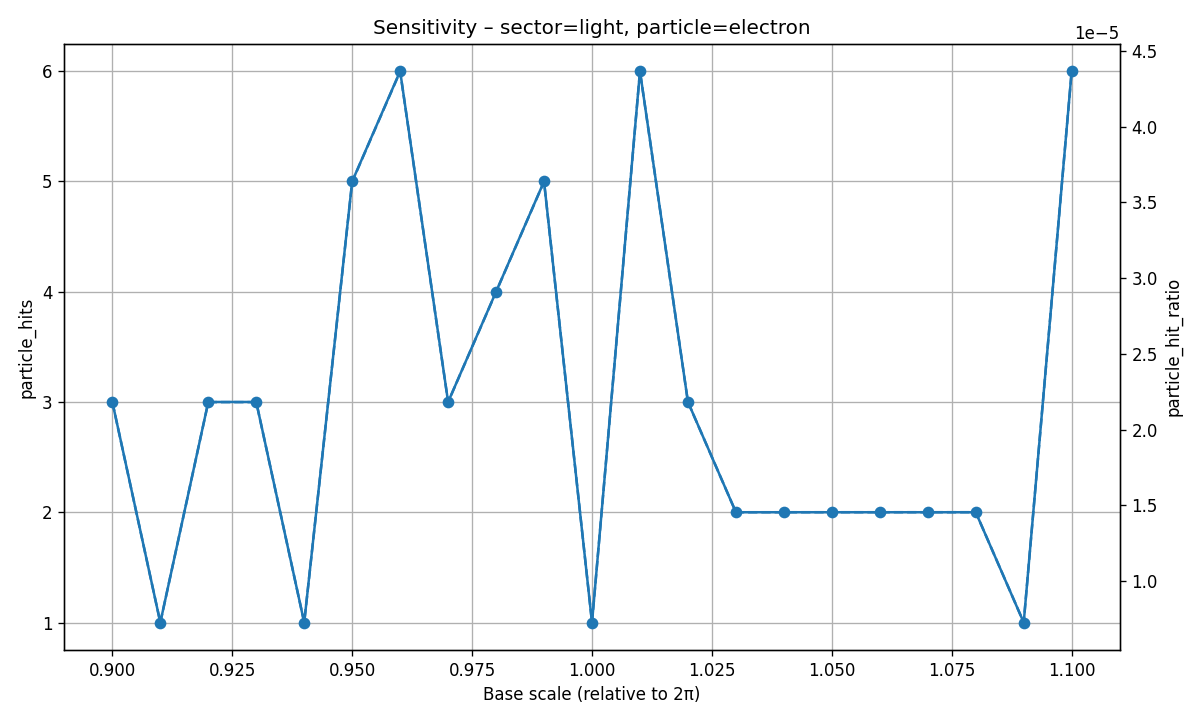

The table this chart was drawn from, first rows:
base_scale, possible_ET, real_ET, hit_ratio, particle_key, particle_hits, particle_hit_ratio
0.9, 137498, 18255, 0.1328, electron, 3, 0.00002182
0.91, 137496, 17087, 0.1243, electron, 1, 0.000007273
0.92, 137494, 17222, 0.1253, electron, 3, 0.00002182
0.93, 137494, 16844, 0.1225, electron, 3, 0.00002182
0.94, 137494, 16022, 0.1165, electron, 1, 0.000007273
0.95, 137485, 15461, 0.1125, electron, 5, 0.00003637
0.96, 137483, 13364, 0.0972, electron, 6, 0.00004364
0.97, 137479, 11244, 0.08179, electron, 3, 0.00002182
0.98, 137470, 9258, 0.06735, electron, 4, 0.0000291
0.99, 137464, 7384, 0.05372, electron, 5, 0.00003637
1, 137460, 6664, 0.04848, electron, 1, 0.000007275
1.01, 137453, 6132, 0.04461, electron, 6, 0.00004365
1.02, 137451, 6236, 0.04537, electron, 3, 0.00002183
1.03, 137450, 7623, 0.05546, electron, 2, 0.00001455
1.04, 137446, 9043, 0.06579, electron, 2, 0.00001455
1.05, 137438, 10143, 0.0738, electron, 2, 0.00001455
1.06, 137433, 11254, 0.08189, electron, 2, 0.00001455
1.07, 137431, 12191, 0.08871, electron, 2, 0.00001455
1.08, 137424, 12469, 0.09073, electron, 2, 0.00001455
1.09, 137418, 12285, 0.0894, electron, 1, 0.000007277
1.1, 137411, 12048, 0.08768, electron, 6, 0.00004366
